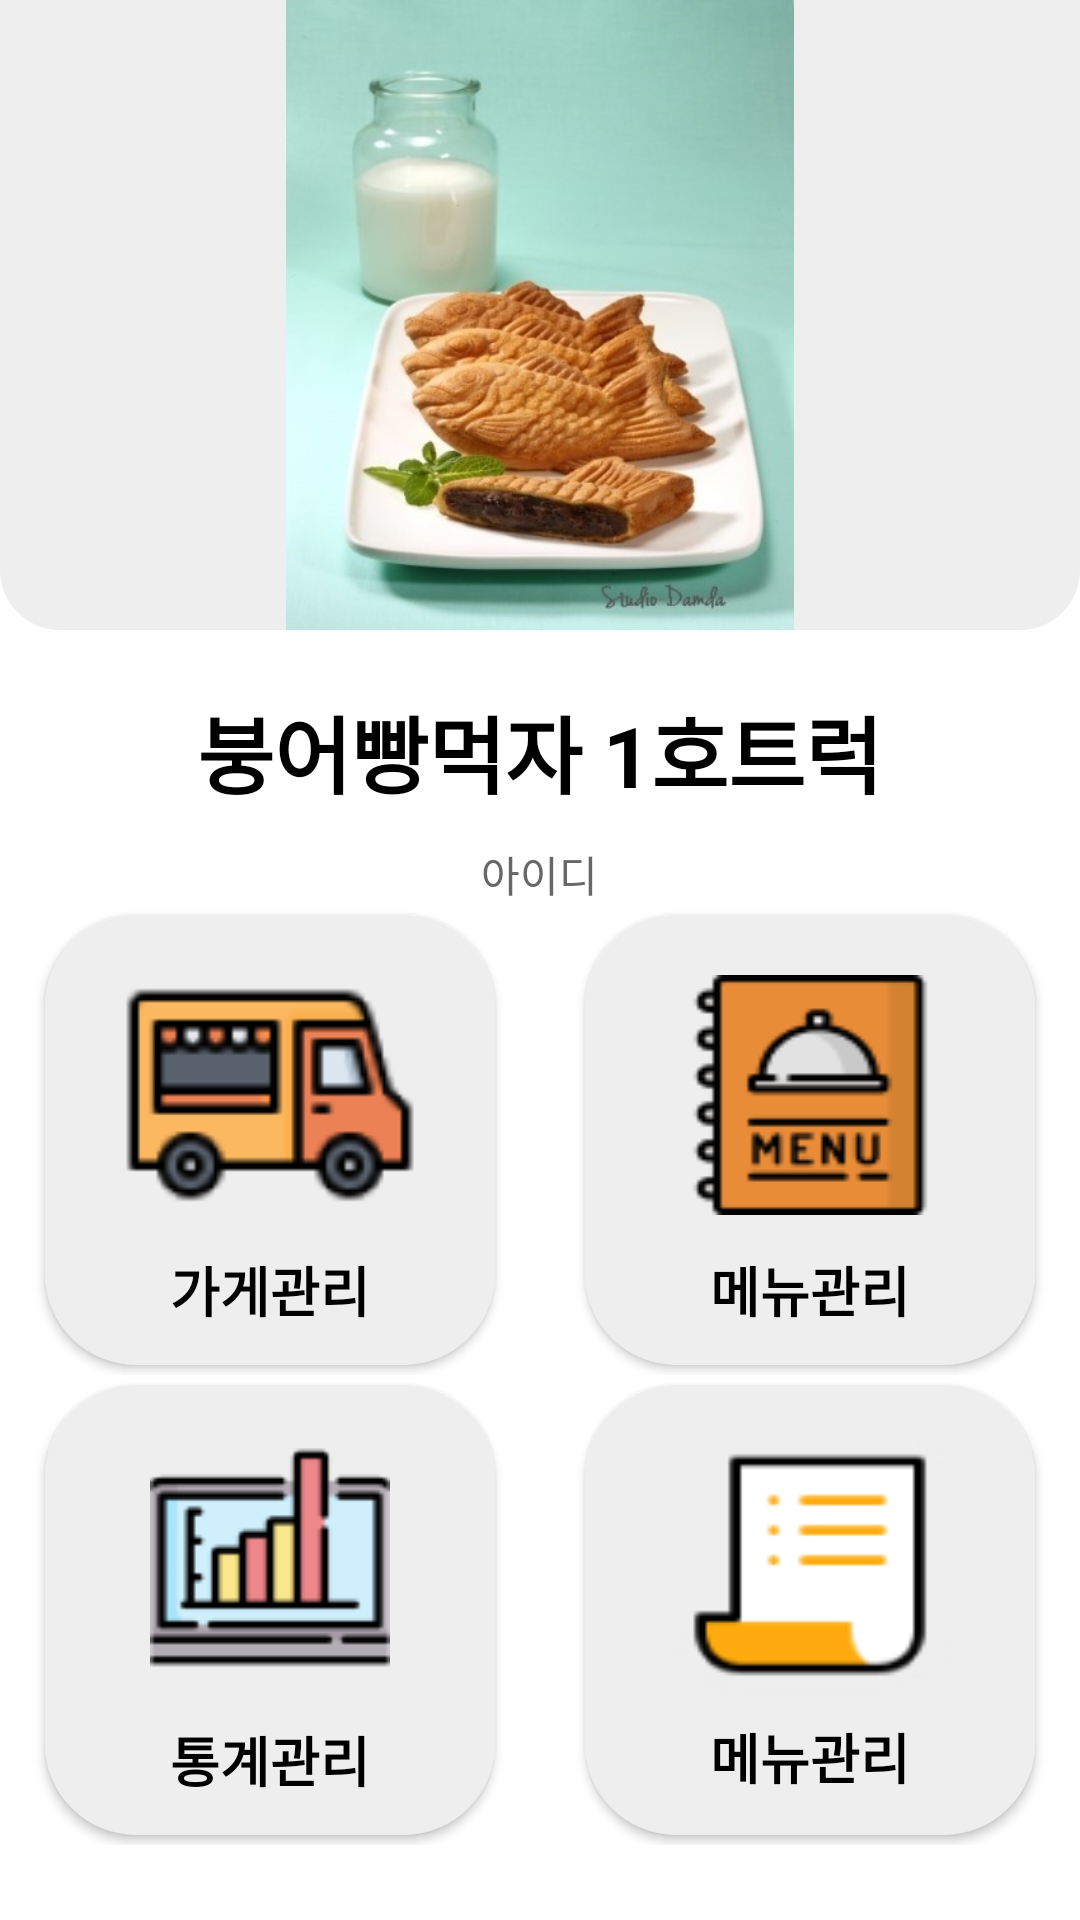

This screen was rendered from an Android layout file. Write that file and the resources it references.
<!-- AndroidManifest.xml: application theme Theme.IconTest2 -->
<!-- res/layout/activity_seller_main.xml -->
<?xml version="1.0" encoding="utf-8"?>
<LinearLayout
    xmlns:android="http://schemas.android.com/apk/res/android"
    xmlns:app="http://schemas.android.com/apk/res-auto"
    xmlns:tools="http://schemas.android.com/tools"
    android:layout_width="match_parent"
    android:layout_height="match_parent"
    tools:context=".SellerMainActivity"
    android:orientation="vertical"
    android:background="@color/white"
    android:id="@+id/seller_main">


    <ImageView
        android:id="@+id/seller_image_view"
        android:layout_width="match_parent"
        android:layout_height="210dp"
        android:background="@drawable/image_view_round"
        android:src="@drawable/image3"
        />

    <TextView
        android:id="@+id/seller_main_businessName_tv"
        android:layout_width="wrap_content"
        android:layout_height="wrap_content"
        android:text="붕어빵먹자 1호트럭"
        android:textSize="28sp"
        android:textStyle="bold"
        android:textColor="@color/black"
        android:layout_gravity="center"
        android:layout_marginTop="20dp" />
    
    
    <TextView
        android:id="@+id/seller_main_id_tv"
        android:layout_width="wrap_content"
        android:layout_height="wrap_content"
        android:text="아이디"
        android:textColor="@color/dark_gray"
        android:layout_gravity="center"
        android:layout_marginTop="10dp"/>

    <LinearLayout
        android:layout_width="match_parent"
        android:layout_height="match_parent"
        android:orientation="vertical"
        android:layout_marginBottom="25dp">
        <LinearLayout
            android:layout_width="match_parent"
            android:layout_height="0dp"
            android:layout_weight="1"
            android:gravity="center">
            <Button
                android:layout_width="150dp"
                android:layout_height="150dp"
                android:layout_marginEnd="15dp"
                android:background="@drawable/seller_main_button"
                android:drawableTop="@drawable/seller_main_button_food_truck_img"
                android:text="가게관리"
                android:textColor="@color/black"
                android:textStyle="bold"
                android:textSize="18sp"
                android:paddingBottom="10dp"/>
            <Button
                android:id="@+id/seller_food_btn"
                android:layout_width="150dp"
                android:layout_height="150dp"
                android:layout_marginStart="15dp"
                android:background="@drawable/seller_main_button"
                android:drawableTop="@drawable/seller_main_button_menu_img"
                android:text="메뉴관리"
                android:textColor="@color/black"
                android:textStyle="bold"
                android:textSize="18sp"
                android:paddingTop="10dp"/>
        </LinearLayout>
        <LinearLayout
            android:layout_width="match_parent"
            android:layout_height="0dp"
            android:layout_weight="1"
            android:gravity="center">
            <Button
                android:layout_width="150dp"
                android:layout_height="150dp"
                android:layout_marginEnd="15dp"
                android:background="@drawable/seller_main_button"
                android:drawableTop="@drawable/seller_main_button_statistics_img"
                android:text="통계관리"
                android:textColor="@color/black"
                android:textStyle="bold"
                android:textSize="18sp"
                android:paddingTop="5dp"/>
            <Button
                android:layout_width="150dp"
                android:layout_height="150dp"
                android:layout_marginStart="15dp"
                android:background="@drawable/seller_main_button"
                android:drawableTop="@drawable/seller_main_button_order_img"
                android:text="메뉴관리"
                android:textColor="@color/black"
                android:textStyle="bold"
                android:textSize="18sp"
                android:paddingBottom="12dp"/>

        </LinearLayout>

    </LinearLayout>



</LinearLayout>
<!-- resources referenced by this layout -->
<resources>
  <color name="black">#FF000000</color>
  <color name="dark_gray">#676767</color>
  <color name="white">#FFFFFFFF</color>
  <!-- drawable image3: jpg bitmap (drawable-v24, 33208 bytes) -->
  <!-- drawable image_view_round (drawable) -->
  <?xml version="1.0" encoding="utf-8"?>
  <shape xmlns:android="http://schemas.android.com/apk/res/android"
      android:shape="rectangle">
      <corners
          android:topLeftRadius="0dp"
          android:topRightRadius="0dp"
          android:bottomLeftRadius="20dp"
          android:bottomRightRadius="20dp" />
      <solid android:color="#EEEEEE" />
  </shape>
  <!-- drawable seller_main_button (drawable) -->
  <?xml version="1.0" encoding="utf-8"?>
  <shape xmlns:android="http://schemas.android.com/apk/res/android"
      android:shape="rectangle">
      <stroke
          android:width="1dp"
          android:color="#EEEEEE"/>
      <corners
          android:radius="30dp"/>
      <solid android:color="#EEEEEE"/>
  </shape>
  <!-- drawable seller_main_button_food_truck_img (drawable) -->
  <?xml version="1.0" encoding="utf-8"?>
  <layer-list xmlns:android="http://schemas.android.com/apk/res/android">
      <item
          android:drawable="@drawable/food_truck_icon"
          android:width="100dp"
          android:height="100dp"
          android:top="10dp"/>
  </layer-list>
  <!-- drawable seller_main_button_menu_img (drawable) -->
  <?xml version="1.0" encoding="utf-8"?>
  <layer-list xmlns:android="http://schemas.android.com/apk/res/android">
      <item
          android:drawable="@drawable/menu_icon"
          android:width="80dp"
          android:height="80dp"
          android:top="10dp"/>
  </layer-list>
  <!-- drawable seller_main_button_order_img (drawable) -->
  <?xml version="1.0" encoding="utf-8"?>
  <layer-list xmlns:android="http://schemas.android.com/apk/res/android">
      <item
          android:drawable="@drawable/order_icon"
          android:width="100dp"
          android:height="100dp"
          android:top="10dp"/>
  </layer-list>
  <!-- drawable seller_main_button_statistics_img (drawable) -->
  <?xml version="1.0" encoding="utf-8"?>
  <layer-list xmlns:android="http://schemas.android.com/apk/res/android">
      <item
          android:drawable="@drawable/statistics_icon"
          android:width="80dp"
          android:height="85dp"
          android:top="10dp"/>
  </layer-list>
  <style name="Theme.IconTest2" parent="Theme.AppCompat.DayNight.NoActionBar">
          
          <item name="colorPrimary">@color/purple_500</item>
          <item name="colorPrimaryVariant">@color/purple_700</item>
          <item name="colorOnPrimary">@color/white</item>
          
          <item name="colorSecondary">@color/teal_200</item>
          <item name="colorSecondaryVariant">@color/teal_700</item>
          <item name="colorOnSecondary">@color/black</item>
          
          <item name="android:statusBarColor">?attr/colorPrimaryVariant</item>
          
      </style>
  <!-- drawable food_truck_icon: png bitmap (drawable-v24, 3853 bytes) -->
  <!-- drawable menu_icon: png bitmap (drawable-v24, 2815 bytes) -->
  <!-- drawable order_icon: png bitmap (drawable-v24, 2269 bytes) -->
  <!-- drawable statistics_icon: png bitmap (drawable-v24, 1908 bytes) -->
  <color name="purple_500">#FF6200EE</color>
  <color name="purple_700">#FF3700B3</color>
  <color name="teal_200">#FF03DAC5</color>
  <color name="teal_700">#FF018786</color>
</resources>
